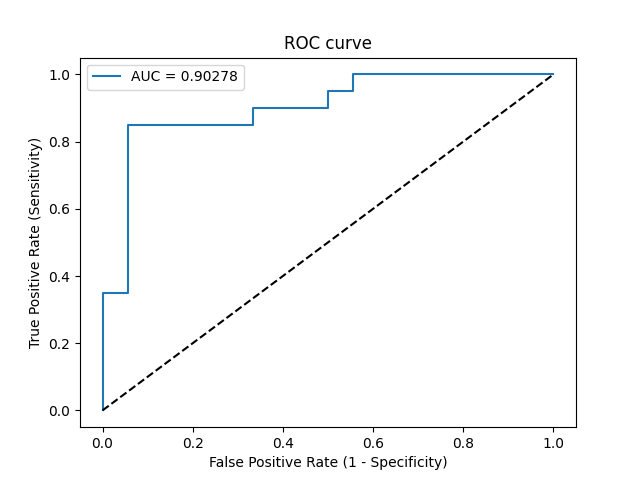

Source data for this figure (header and first rows):
Threshold, Sensitivity, Specificity, NPV, PPV
inf, 0.0, 1.0, 0.4737, 0
0.9583, 0.05, 1.0, 0.4865, 1.0
0.8342, 0.35, 1.0, 0.5806, 1.0
0.8247, 0.35, 0.9444, 0.5667, 0.875
0.7129, 0.85, 0.9444, 0.85, 0.9444
0.617, 0.85, 0.6667, 0.8, 0.7391
0.6165, 0.9, 0.6667, 0.8571, 0.75
0.5976, 0.9, 0.5, 0.8182, 0.6667
0.5933, 0.95, 0.5, 0.9, 0.6786
0.5895, 0.95, 0.4444, 0.8889, 0.6552
0.5768, 1.0, 0.4444, 1.0, 0.6667
0.5166, 1.0, 0.0, 0, 0.5263
